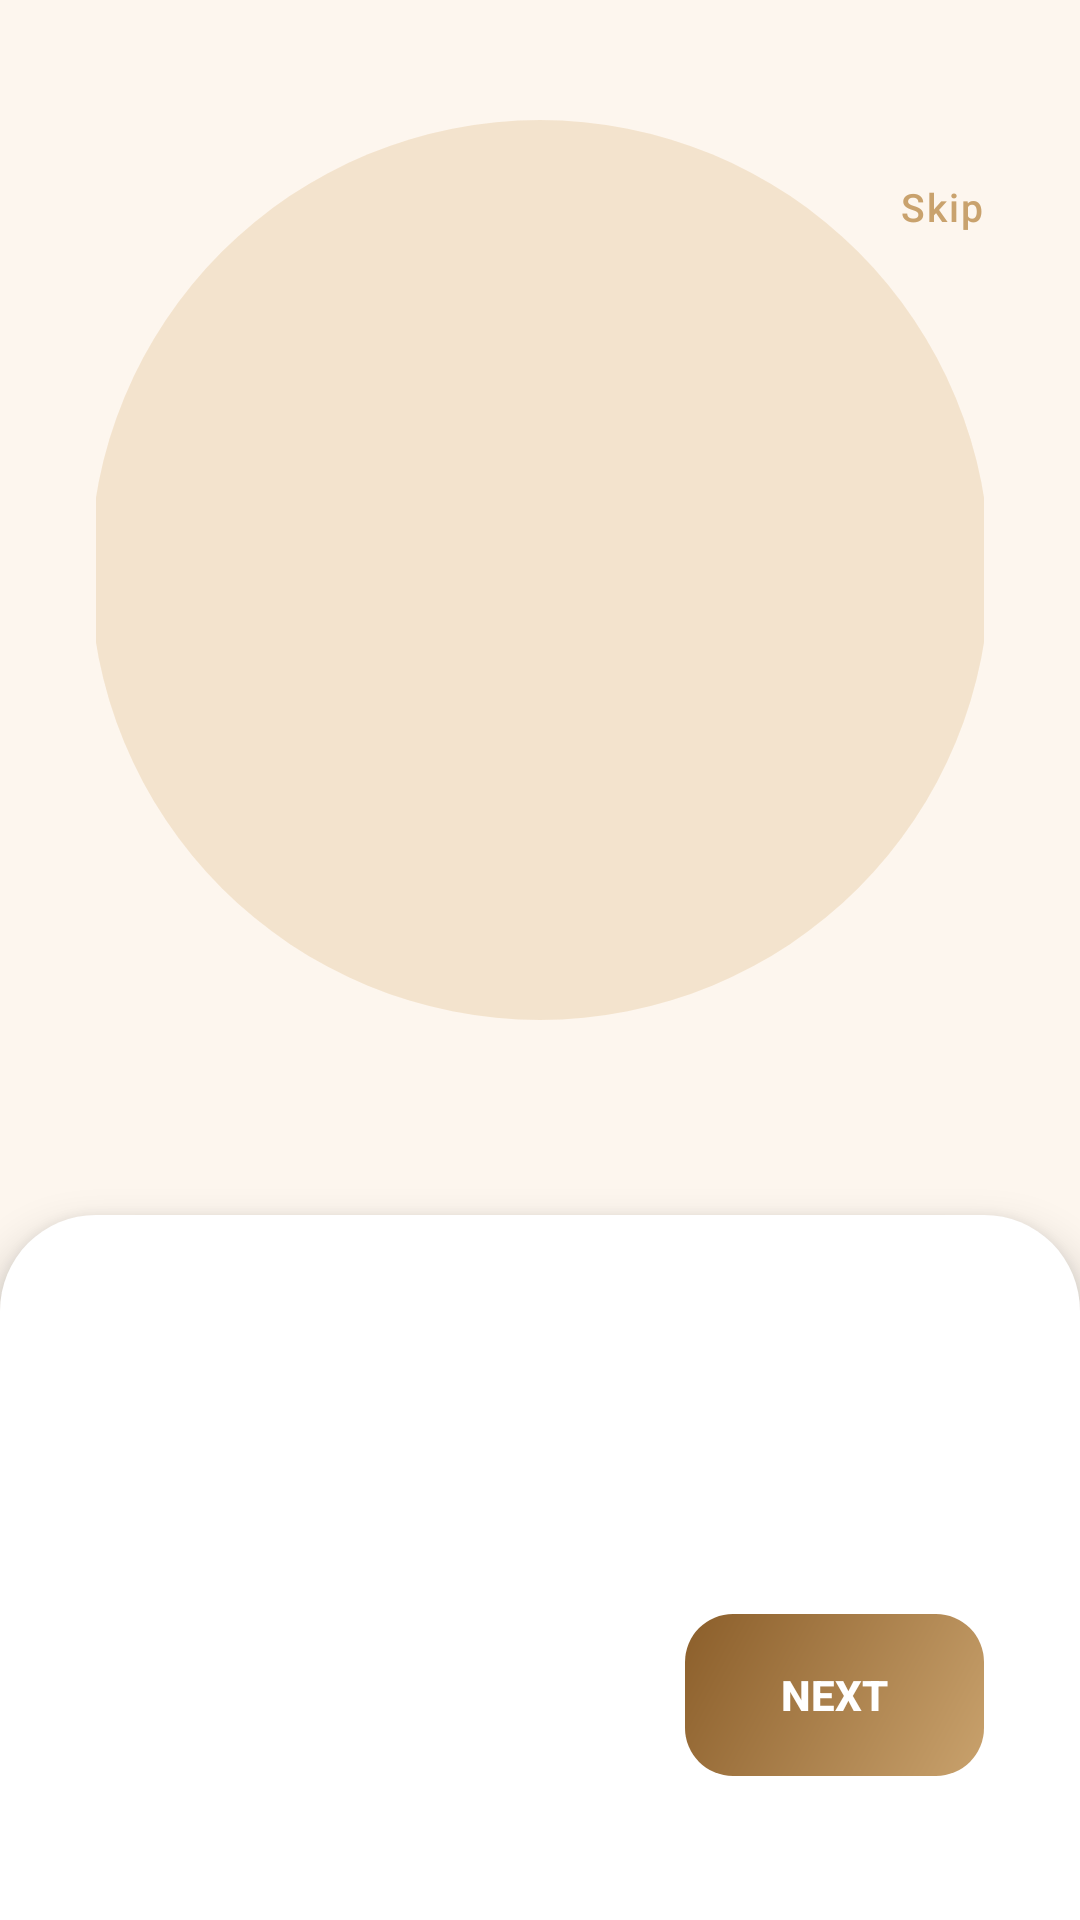

Layout XML and referenced resources for this Android screen:
<!-- AndroidManifest.xml: application theme Theme.Lustre -->
<!-- res/layout/activity_onboarding.xml -->
<?xml version="1.0" encoding="utf-8"?>
<FrameLayout xmlns:android="http://schemas.android.com/apk/res/android"
    android:id="@+id/onboarding_root"
    android:layout_width="match_parent"
    android:layout_height="match_parent"
    android:background="#FDF6EE">

    <TextView
        android:id="@+id/tv_skip"
        android:layout_width="wrap_content"
        android:layout_height="wrap_content"
        android:layout_gravity="top|end"
        android:layout_marginTop="52dp"
        android:layout_marginEnd="24dp"
        android:text="@string/btn_skip"
        android:fontFamily="sans-serif-medium"
        android:textSize="13sp"
        android:textColor="#C9A26D"
        android:padding="8dp"
        android:letterSpacing="0.05"
        android:elevation="6dp" />

    <FrameLayout
        android:id="@+id/illustration_container"
        android:layout_width="match_parent"
        android:layout_height="match_parent"
        android:layout_gravity="top"
        android:paddingTop="40dp"
        android:paddingBottom="300dp"
        android:paddingStart="32dp"
        android:paddingEnd="32dp">

        <View
            android:id="@+id/blob_bg"
            android:layout_width="300dp"
            android:layout_height="300dp"
            android:layout_gravity="center"
            android:background="@drawable/shape_circle_onboarding_blob"
            android:alpha="0.7" />

        <ViewFlipper
            android:id="@+id/view_flipper"
            android:layout_width="match_parent"
            android:layout_height="match_parent"
            android:layout_gravity="center" />
    </FrameLayout>

    <LinearLayout
        android:id="@+id/bottom_sheet"
        android:layout_width="match_parent"
        android:layout_height="wrap_content"
        android:layout_gravity="bottom"
        android:orientation="vertical"
        android:background="@drawable/bg_bottom_sheet_white"
        android:paddingStart="32dp"
        android:paddingEnd="32dp"
        android:paddingTop="32dp"
        android:paddingBottom="48dp"
        android:elevation="8dp">

        <TextView
            android:id="@+id/tv_title"
            android:layout_width="wrap_content"
            android:layout_height="wrap_content"
            android:fontFamily="serif"
            android:textSize="28sp"
            android:textStyle="bold"
            android:textColor="@color/text_dark"
            android:lineSpacingMultiplier="1.2"
            android:layout_marginBottom="12dp" />

        <TextView
            android:id="@+id/tv_subtitle"
            android:layout_width="match_parent"
            android:layout_height="wrap_content"
            android:fontFamily="sans-serif"
            android:textSize="14sp"
            android:textColor="@color/text_medium"
            android:lineSpacingMultiplier="1.5"
            android:layout_marginBottom="32dp" />

        <LinearLayout
            android:layout_width="match_parent"
            android:layout_height="wrap_content"
            android:orientation="horizontal"
            android:gravity="center_vertical">

            <LinearLayout
                android:id="@+id/dots_container"
                android:layout_width="0dp"
                android:layout_height="wrap_content"
                android:layout_weight="1"
                android:orientation="horizontal"
                android:gravity="center_vertical" />

            <Button
                android:id="@+id/btn_next"
                android:layout_width="wrap_content"
                android:layout_height="54dp"
                android:text="@string/btn_next"
                android:fontFamily="sans-serif-medium"
                android:textSize="14sp"
                android:textStyle="bold"
                android:textColor="@color/white"
                android:background="@drawable/bg_button_gold"
                android:paddingStart="32dp"
                android:paddingEnd="32dp"
                android:stateListAnimator="@null" />
        </LinearLayout>
    </LinearLayout>

</FrameLayout>
<!-- resources referenced by this layout -->
<resources>
  <color name="text_dark">#2C1A0A</color>
  <color name="text_medium">#7A6045</color>
  <color name="white">#FFFFFF</color>
  <!-- drawable bg_bottom_sheet_white (drawable) -->
  <?xml version="1.0" encoding="utf-8"?>
  <shape xmlns:android="http://schemas.android.com/apk/res/android"
      android:shape="rectangle">
      <corners
          android:topLeftRadius="32dp"
          android:topRightRadius="32dp" />
      <solid android:color="@color/white" />
  </shape>
  <!-- drawable bg_button_gold (drawable) -->
  <?xml version="1.0" encoding="utf-8"?>
  <shape xmlns:android="http://schemas.android.com/apk/res/android"
      android:shape="rectangle">
      <corners android:radius="16dp" />
      <gradient
          android:type="linear"
          android:angle="135"
          android:startColor="#C9A26D"
          android:endColor="#8B5E2A" />
  </shape>
  <!-- drawable shape_circle_onboarding_blob (drawable) -->
  <?xml version="1.0" encoding="utf-8"?>
  <shape xmlns:android="http://schemas.android.com/apk/res/android"
      android:shape="oval">
      <solid android:color="#F0DCC0" />
  </shape>
  <string name="btn_next">Next</string>
  <string name="btn_skip">Skip</string>
  <style name="Theme.Lustre" parent="Theme.MaterialComponents.Light.NoActionBar">
          <item name="colorPrimary">@color/gold_light</item>
          <item name="colorPrimaryVariant">@color/gold_dark</item>
          <item name="colorOnPrimary">@color/white</item>
          <item name="colorSecondary">@color/gold_dark</item>
          <item name="colorSecondaryVariant">@color/gold_darker</item>
          <item name="colorOnSecondary">@color/white</item>
          <item name="android:colorBackground">@color/cream_bg</item>
          <item name="android:statusBarColor">@color/gold_dark</item>
          <item name="android:navigationBarColor">@color/white</item>
          <item name="android:windowBackground">@color/cream_bg</item>
          <item name="android:fontFamily">sans-serif</item>
      </style>
  <color name="gold_light">#C9A26D</color>
  <color name="gold_dark">#8B5E2A</color>
  <color name="gold_darker">#5C3010</color>
  <color name="cream_bg">#FAF5EF</color>
</resources>
